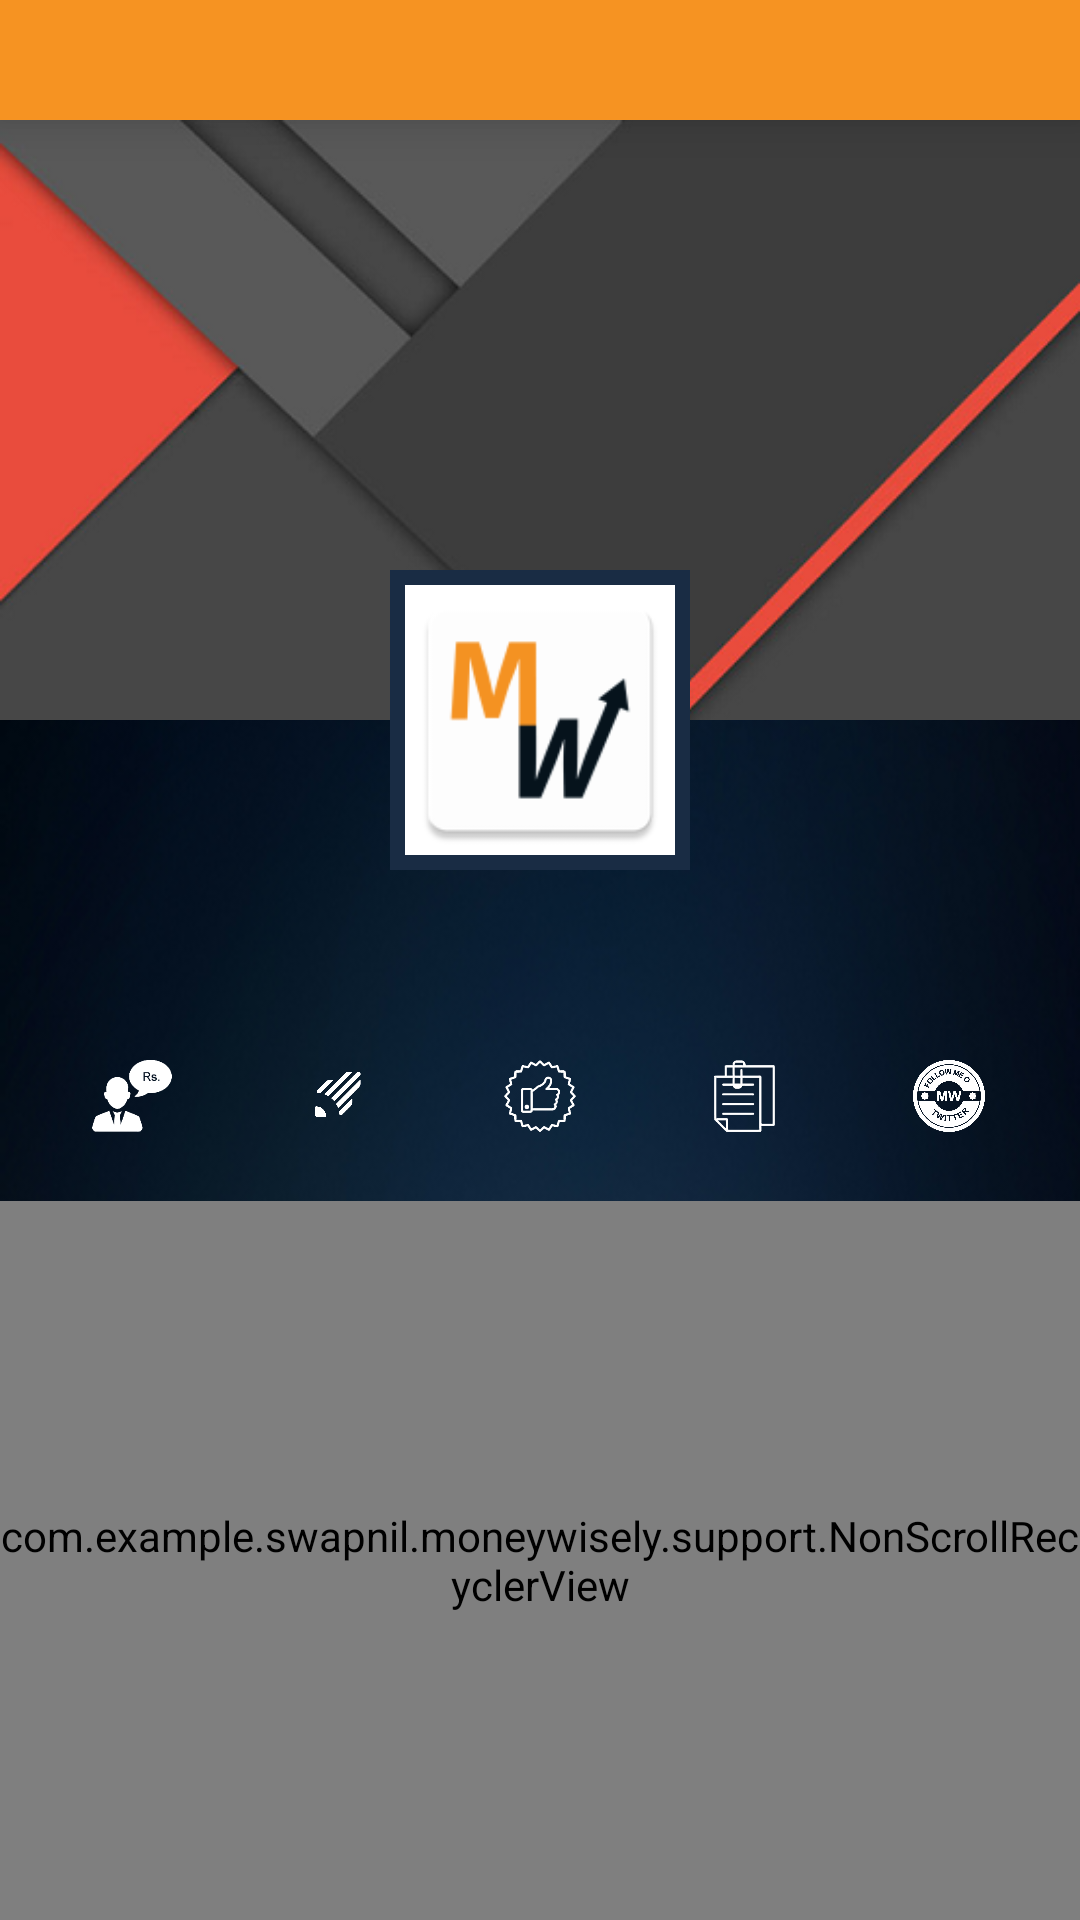

Layout XML and referenced resources for this Android screen:
<!-- AndroidManifest.xml: application theme AppTheme -->
<!-- res/layout/activity_profile.xml -->
<?xml version="1.0" encoding="utf-8"?>
<RelativeLayout xmlns:android="http://schemas.android.com/apk/res/android"
    xmlns:app="http://schemas.android.com/apk/res-auto"
    xmlns:expandableTextView="http://schemas.android.com/apk/res-auto"
    xmlns:tools="http://schemas.android.com/tools"
    android:layout_width="match_parent"
    android:layout_height="match_parent"
    android:background="@drawable/ic_bg"
    tools:context=".money.Profile_Activity">

    <include
        android:id="@+id/toolbar"
        layout="@layout/toolbar" />

    <ScrollView
        android:layout_width="fill_parent"
        android:layout_height="match_parent"
        android:layout_alignParentLeft="true"
        android:layout_alignParentStart="true"
        android:layout_below="@+id/toolbar"
        android:fadingEdgeLength="0dp"
        android:fillViewport="true"
        android:overScrollMode="never"
        android:scrollbars="none">

        <RelativeLayout
            android:layout_width="fill_parent"
            android:layout_height="match_parent"
            android:orientation="vertical">

            <RelativeLayout
                android:id="@+id/rl_wall"
                android:layout_width="fill_parent"
                android:layout_height="wrap_content">

                <ImageView
                    android:id="@+id/iv_back_pic"
                    android:layout_width="fill_parent"
                    android:layout_height="200dp"
                    android:scaleType="fitXY"
                    android:src="@drawable/ic_profile_bg" />

                <ImageView
                    android:id="@+id/iv_profile"
                    android:layout_width="100dp"
                    android:layout_height="100dp"
                    android:layout_alignParentTop="true"
                    android:layout_centerHorizontal="true"
                    android:layout_marginTop="150dp"
                    android:background="@drawable/profile_bg"
                    android:padding="3dp"
                    android:scaleType="fitXY"
                    android:src="@mipmap/ic_launcher" />

                <TextView
                    android:id="@+id/tv_follow"
                    android:layout_width="wrap_content"
                    android:layout_height="wrap_content"
                    android:layout_below="@+id/iv_profile"
                    android:layout_centerInParent="true"
                    android:layout_margin="5dp"
                    android:background="@drawable/card_bg"
                    android:paddingBottom="3dp"
                    android:paddingLeft="10dp"
                    android:paddingRight="10dp"
                    android:paddingTop="3dp"
                    android:text="Follow"
                    android:textColor="@color/bg_color"
                    android:textSize="10dp"
                    android:visibility="gone" />

                <TextView
                    android:id="@+id/tv_name"
                    android:layout_width="fill_parent"
                    android:layout_height="wrap_content"
                    android:layout_below="@+id/tv_follow"
                    android:layout_marginTop="5dp"
                    android:gravity="center"
                    android:textColor="@color/white" />

                <TextView
                    android:id="@+id/tv_bio"
                    android:layout_width="fill_parent"
                    android:layout_height="wrap_content"
                    android:layout_below="@+id/tv_name"
                    android:layout_marginBottom="10dp"
                    android:layout_marginTop="5dp"
                    android:gravity="center"
                    android:maxLength="30"
                    android:textColor="@color/white"
                    android:textSize="12dp" />

                <LinearLayout
                    android:layout_width="fill_parent"
                    android:layout_height="wrap_content"
                    android:layout_below="@+id/tv_bio"
                    android:layout_marginBottom="20dp"
                    android:layout_marginLeft="10dp"
                    android:layout_marginRight="10dp"
                    android:layout_marginTop="5dp"
                    android:weightSum="1">

                    <RelativeLayout
                        android:id="@+id/rl_bio"
                        android:layout_width="fill_parent"
                        android:layout_height="30dp"
                        android:layout_marginLeft="3dp"
                        android:layout_marginRight="3dp"
                        android:layout_weight="0.2"
                        android:background="@drawable/iv_background"
                        android:gravity="center">

                        <ImageView
                            android:layout_width="wrap_content"
                            android:layout_height="wrap_content"
                            android:padding="3dp"
                            android:src="@drawable/ic_pro_bio" />
                    </RelativeLayout>

                    <RelativeLayout
                        android:id="@+id/rl_post"
                        android:layout_width="fill_parent"
                        android:layout_height="30dp"
                        android:layout_marginLeft="3dp"
                        android:layout_marginRight="3dp"
                        android:layout_weight="0.2"
                        android:background="@drawable/iv_background"
                        android:gravity="center">

                        <ImageView
                            android:layout_width="wrap_content"
                            android:layout_height="wrap_content"
                            android:src="@drawable/ic_pro_post" />
                    </RelativeLayout>

                    <RelativeLayout
                        android:id="@+id/rl_like"
                        android:layout_width="fill_parent"
                        android:layout_height="30dp"
                        android:layout_marginLeft="3dp"
                        android:layout_marginRight="3dp"
                        android:layout_weight="0.2"
                        android:background="@drawable/iv_background"
                        android:gravity="center">

                        <ImageView
                            android:layout_width="wrap_content"
                            android:layout_height="wrap_content"
                            android:layout_alignParentLeft="true"
                            android:layout_alignParentStart="true"
                            android:layout_alignParentTop="true"
                            android:padding="3dp"
                            android:src="@drawable/ic_pro_like" />
                    </RelativeLayout>

                    <RelativeLayout
                        android:id="@+id/rl_doc"
                        android:layout_width="fill_parent"
                        android:layout_height="30dp"
                        android:layout_marginLeft="3dp"
                        android:layout_marginRight="3dp"
                        android:layout_weight="0.2"
                        android:background="@drawable/iv_background"
                        android:gravity="center">

                        <ImageView
                            android:layout_width="wrap_content"
                            android:layout_height="wrap_content"
                            android:padding="3dp"
                            android:src="@drawable/ic_pro_doc" />
                    </RelativeLayout>

                    <RelativeLayout
                        android:id="@+id/rl_follow"
                        android:layout_width="fill_parent"
                        android:layout_height="30dp"
                        android:layout_marginLeft="3dp"
                        android:layout_marginRight="3dp"
                        android:layout_weight="0.2"
                        android:background="@drawable/iv_background"
                        android:gravity="center">

                        <ImageView
                            android:layout_width="wrap_content"
                            android:layout_height="wrap_content"
                            android:padding="3dp"
                            android:src="@drawable/ic_pro_follow" />
                    </RelativeLayout>
                </LinearLayout>
            </RelativeLayout>

            <com.example.swapnil.moneywisely.support.NonScrollRecyclerView
                android:id="@+id/list_wall"
                android:layout_width="fill_parent"
                android:layout_height="match_parent"
                android:layout_below="@+id/rl_wall"
                android:scrollbars="none" />
        </RelativeLayout>
    </ScrollView>
</RelativeLayout>
<!-- res/layout/toolbar.xml (included above) -->
<?xml version="1.0" encoding="utf-8"?>
<android.support.v7.widget.Toolbar xmlns:android="http://schemas.android.com/apk/res/android"
    xmlns:app="http://schemas.android.com/apk/res-auto"
    android:id="@+id/toolbar"
    android:layout_width="match_parent"
    android:layout_height="40dp"
    android:background="@color/colorAccent"
    android:elevation="10dp"
    app:subtitleTextColor="@color/white"
    app:theme="@style/ToolbarColoredBackArrow"
    app:titleTextAppearance="@style/Toolbar.TitleText"
    app:titleTextColor="@color/white" />
<!-- resources referenced by this layout -->
<resources>
  <color name="bg_color">#192C44</color>
  <color name="colorAccent">#F69322</color>
  <color name="white">#ffffff</color>
  <!-- drawable card_bg (drawable) -->
  <?xml version="1.0" encoding="utf-8"?>
  <shape xmlns:android="http://schemas.android.com/apk/res/android"
      android:padding="10dp"
      android:shape="rectangle">
      
      <stroke
          android:width="1dp"
          android:color="@color/colorAccent" />
      <solid android:color="@color/white" />
      <corners android:radius="30dp" />
  </shape>
  <!-- drawable ic_bg: png bitmap (drawable, 209922 bytes) -->
  <!-- drawable ic_pro_bio: png bitmap (drawable, 5191 bytes) -->
  <!-- drawable ic_pro_doc: png bitmap (drawable, 4006 bytes) -->
  <!-- drawable ic_pro_follow: png bitmap (drawable, 60020 bytes) -->
  <!-- drawable ic_pro_like: png bitmap (drawable-xhdpi, 8774 bytes) -->
  <!-- drawable ic_pro_post: png bitmap (drawable, 29913 bytes) -->
  <!-- drawable ic_profile_bg: png bitmap (drawable-xxxhdpi, 47975 bytes) -->
  <!-- drawable profile_bg (drawable) -->
  <shape xmlns:android="http://schemas.android.com/apk/res/android"
      android:shape="rectangle">
      <solid android:color="@color/white" />
      <padding
          android:bottom="3dp"
          android:left="3dp"
          android:right="3dp"
          android:top="3dp" />
      <stroke
          android:width="5dp"
          android:color="@color/bg_color" />
  </shape>
  <!-- mipmap ic_launcher: png bitmap (mipmap-hdpi, 1987 bytes) -->
  <style name="Toolbar.TitleText" parent="TextAppearance.Widget.AppCompat.Toolbar.Title">
          <item name="android:textSize">14sp</item>
      </style>
  <style name="ToolbarColoredBackArrow" parent="AppTheme">
          <item name="android:textColorSecondary">@color/white</item>
      </style>
  <style name="AppTheme" parent="Theme.AppCompat.Light.NoActionBar">
          <item name="windowActionBar">false</item>
          <item name="windowNoTitle">true</item>
          
          <item name="colorPrimary">@color/colorPrimary</item>
          <item name="colorPrimaryDark">@color/colorPrimaryDark</item>
          <item name="colorAccent">@color/colorAccent</item>
      </style>
  <color name="colorPrimary">#1176BC</color>
  <color name="colorPrimaryDark">#F69322</color>
</resources>
